Run: headless pygame with SDL's dummy video driver; simulated clock (each Clock.tick advances the game by its frame time, no real sleeping); random seed 0; keys injected as events and as key.get_pressed() state; no mouse input.
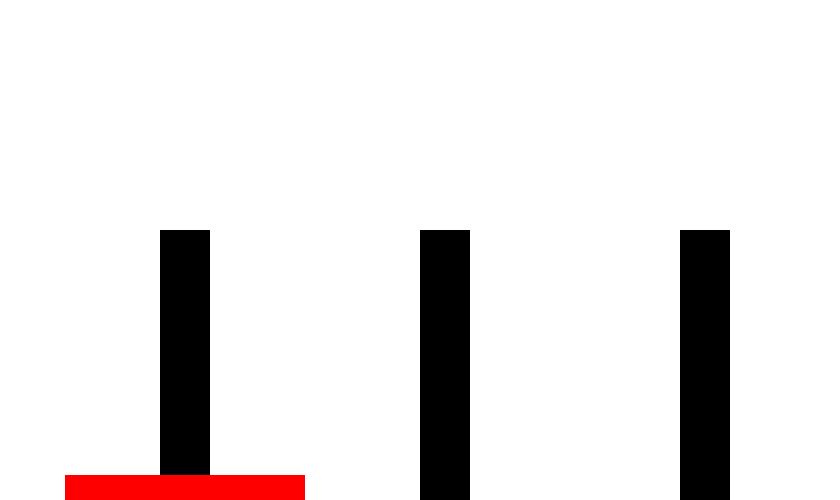
Frame 1 of 4 · flips 1–60 · no input
Frame 2 of 4 · flips 61–180 · tapped SPACE, RETURN · held RIGHT (→), D · screen unchanged from frame 1, image omitted
Frame 3 of 4 · flips 181–300 · held DOWN (↓), S · screen unchanged from frame 2, image omitted
Frame 4 of 4 · flips 301–420 · held LEFT (←), A, UP (↑), W · screen unchanged from frame 3, image omitted

The pygame program that drew these frames:

import pygame

"""
After finding put about the recursive algorithm for Tower of Hanoi,
I thought it would be a fun little project to program the game myself
and give myself a fairly simple starting point and get a better understanding
of how pygame works. Doing this on my own using only documentation and such
hope this goes well! I plan to add a button which will allow me to implement
the recursive algorithm and solve the puzzle for the user.

update 1: i did something, i added in my towers and my first disk, got them centered
and all. The math isn't difficult too far, I'm just worried about having to move all the disks.
Thinking I'll just have them teleport from disk to disk 
"""

#initialize game
pygame.init()

#parameters/settings for window
screenW = 840
screenH = 500
wn = pygame.display.set_mode((screenW, screenH))
bg = ((255, 255, 255))
pygame.display.set_caption("Tower of Hanoi Puzzle")

#OOP time to practice?
class tower(object):
    def __init__(self, x, y, width, height, color):
        self.x = x
        self.y = y
        self.width = width
        self.height = height
        self.color = color

    def draw(self, wn):
        pygame.draw.rect(wn, self.color, (self.x, self.y, self.width, self.height))

class disk(object):
    def __init__(self, x, y, width, height, color):
        self.x = x
        self.y = y
        self.width = width
        self.height = height
        self.color = color

    def draw(self, wn):
        pygame.draw.rect(wn, self.color, (self.x, self.y, self.width, self.height))

#update(draw) objects in window
def wnDraw():
    wn.fill(bg)
    towerA.draw(wn)
    towerB.draw(wn)
    towerC.draw(wn)
    diskB.draw(wn)


    pygame.display.update()
   
#create the towers
towerA = tower((screenW/4 - 50), 230, 50, 270, (0, 0, 0))
towerB = tower(((screenW/4)*2), 230, 50, 270, (0, 0, 0))
towerC = tower(((screenW/4)*3 + 50), 230, 50, 270, (0, 0, 0))

#create the disks, currently limited to 3 disks, hopefully will allow creation based on user input
diskB =  disk(65, 475, 240, 25, (255, 0, 0))

#main loop
run = True
while run:
    wnDraw()
    
    for event in pygame.event.get():
        if event.type == pygame.QUIT:
            run = False
